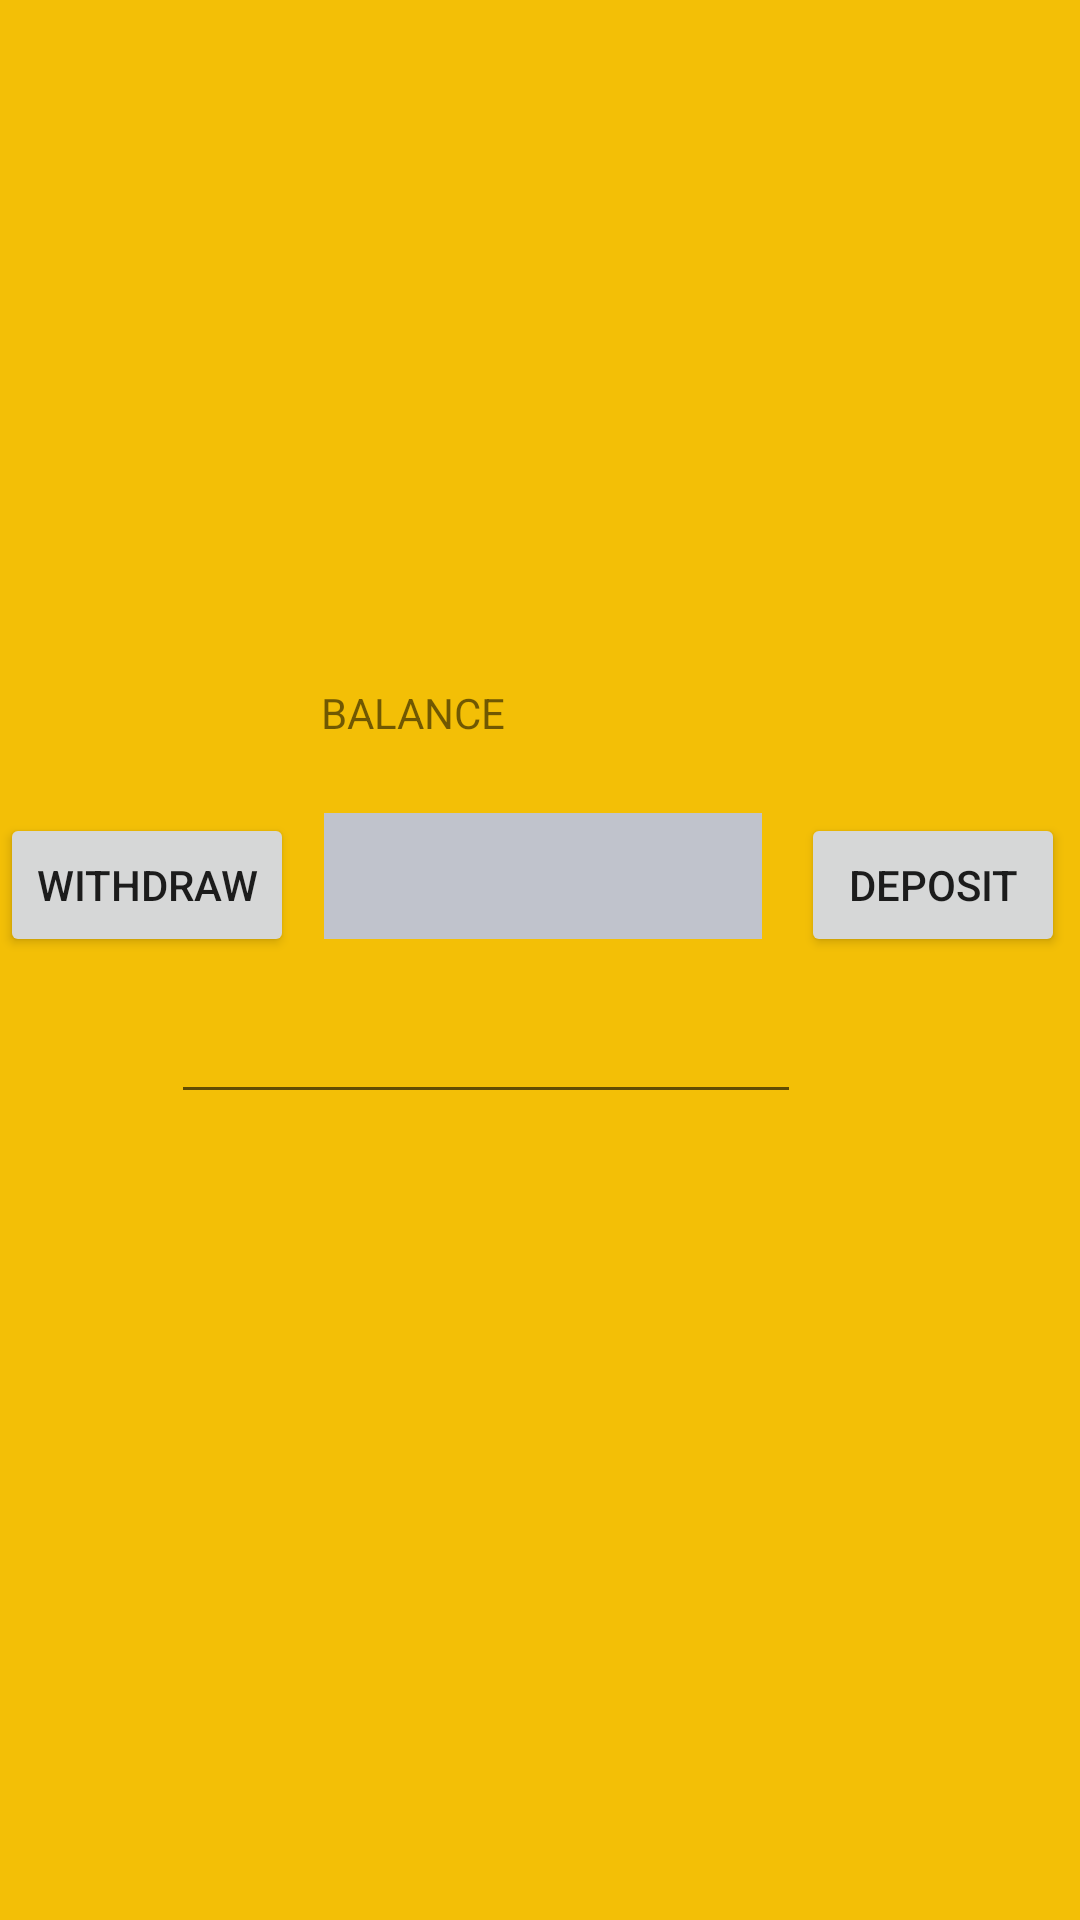

Produce the Android XML layout that renders to this screen, including the resource entries it uses.
<!-- AndroidManifest.xml: application theme Theme.Lab2SE1 -->
<!-- res/layout/activity_main2.xml -->
<?xml version="1.0" encoding="utf-8"?>
<androidx.constraintlayout.widget.ConstraintLayout xmlns:android="http://schemas.android.com/apk/res/android"
    xmlns:app="http://schemas.android.com/apk/res-auto"
    xmlns:tools="http://schemas.android.com/tools"
    android:layout_width="match_parent"
    android:layout_height="match_parent"
    android:background="#F3BF06"
    tools:context=".ATM">


    <TextView
        android:id="@+id/balance"
        android:layout_width="0dp"
        android:layout_height="42dp"
        android:layout_marginTop="20dp"
        android:layout_marginEnd="13dp"
        android:layout_marginBottom="17dp"
        android:background="#C0C3CC"
        android:textSize="18sp"
        app:layout_constraintBottom_toTopOf="@+id/amountEditText"
        app:layout_constraintEnd_toStartOf="@+id/depositButton"
        app:layout_constraintStart_toEndOf="@+id/withdrawButton"
        app:layout_constraintTop_toBottomOf="@+id/textView2" />

    <Button
        android:id="@+id/withdrawButton"
        android:layout_width="wrap_content"
        android:layout_height="wrap_content"
        android:layout_marginEnd="10dp"
        android:layout_marginBottom="11dp"
        android:text="WITHDRAW"
        app:layout_constraintBottom_toTopOf="@+id/amountEditText"
        app:layout_constraintEnd_toStartOf="@+id/balance"
        app:layout_constraintStart_toStartOf="parent" />

    <Button
        android:id="@+id/depositButton"
        android:layout_width="wrap_content"
        android:layout_height="wrap_content"
        android:layout_marginTop="271dp"
        android:layout_marginEnd="5dp"
        android:text="DEPOSIT"
        app:layout_constraintEnd_toEndOf="parent"
        app:layout_constraintStart_toEndOf="@+id/balance"
        app:layout_constraintTop_toTopOf="parent" />

    <TextView
        android:id="@+id/textView2"
        android:layout_width="116dp"
        android:layout_height="23dp"
        android:layout_marginStart="9dp"
        android:layout_marginBottom="20dp"
        android:text="BALANCE"
        app:layout_constraintBottom_toTopOf="@+id/withdrawButton"
        app:layout_constraintStart_toEndOf="@+id/withdrawButton" />

    <EditText
        android:id="@+id/amountEditText"
        android:layout_width="wrap_content"
        android:layout_height="wrap_content"
        android:layout_marginTop="11dp"
        android:ems="10"
        android:inputType="number"
        app:layout_constraintEnd_toStartOf="@+id/depositButton"
        app:layout_constraintTop_toBottomOf="@+id/depositButton" />
</androidx.constraintlayout.widget.ConstraintLayout>
<!-- resources referenced by this layout -->
<resources>
  <style name="Theme.Lab2SE1" parent="Theme.MaterialComponents.DayNight.DarkActionBar">
          
          <item name="colorPrimary">@color/purple_500</item>
          <item name="colorPrimaryVariant">@color/purple_700</item>
          <item name="colorOnPrimary">@color/white</item>
          
          <item name="colorSecondary">@color/teal_200</item>
          <item name="colorSecondaryVariant">@color/teal_700</item>
          <item name="colorOnSecondary">@color/black</item>
          
          <item name="android:statusBarColor" tools:targetApi="l">?attr/colorPrimaryVariant</item>
          
      </style>
  <!-- not gathered from this repository: default colours our renderer supplied (Android Studio template values) -->
  <color name="purple_500">#FF6200EE</color>
  <color name="purple_700">#FF3700B3</color>
  <color name="teal_200">#FF03DAC5</color>
  <color name="teal_700">#FF018786</color>
  <color name="black">#FF000000</color>
  <color name="white">#FFFFFFFF</color>
</resources>
